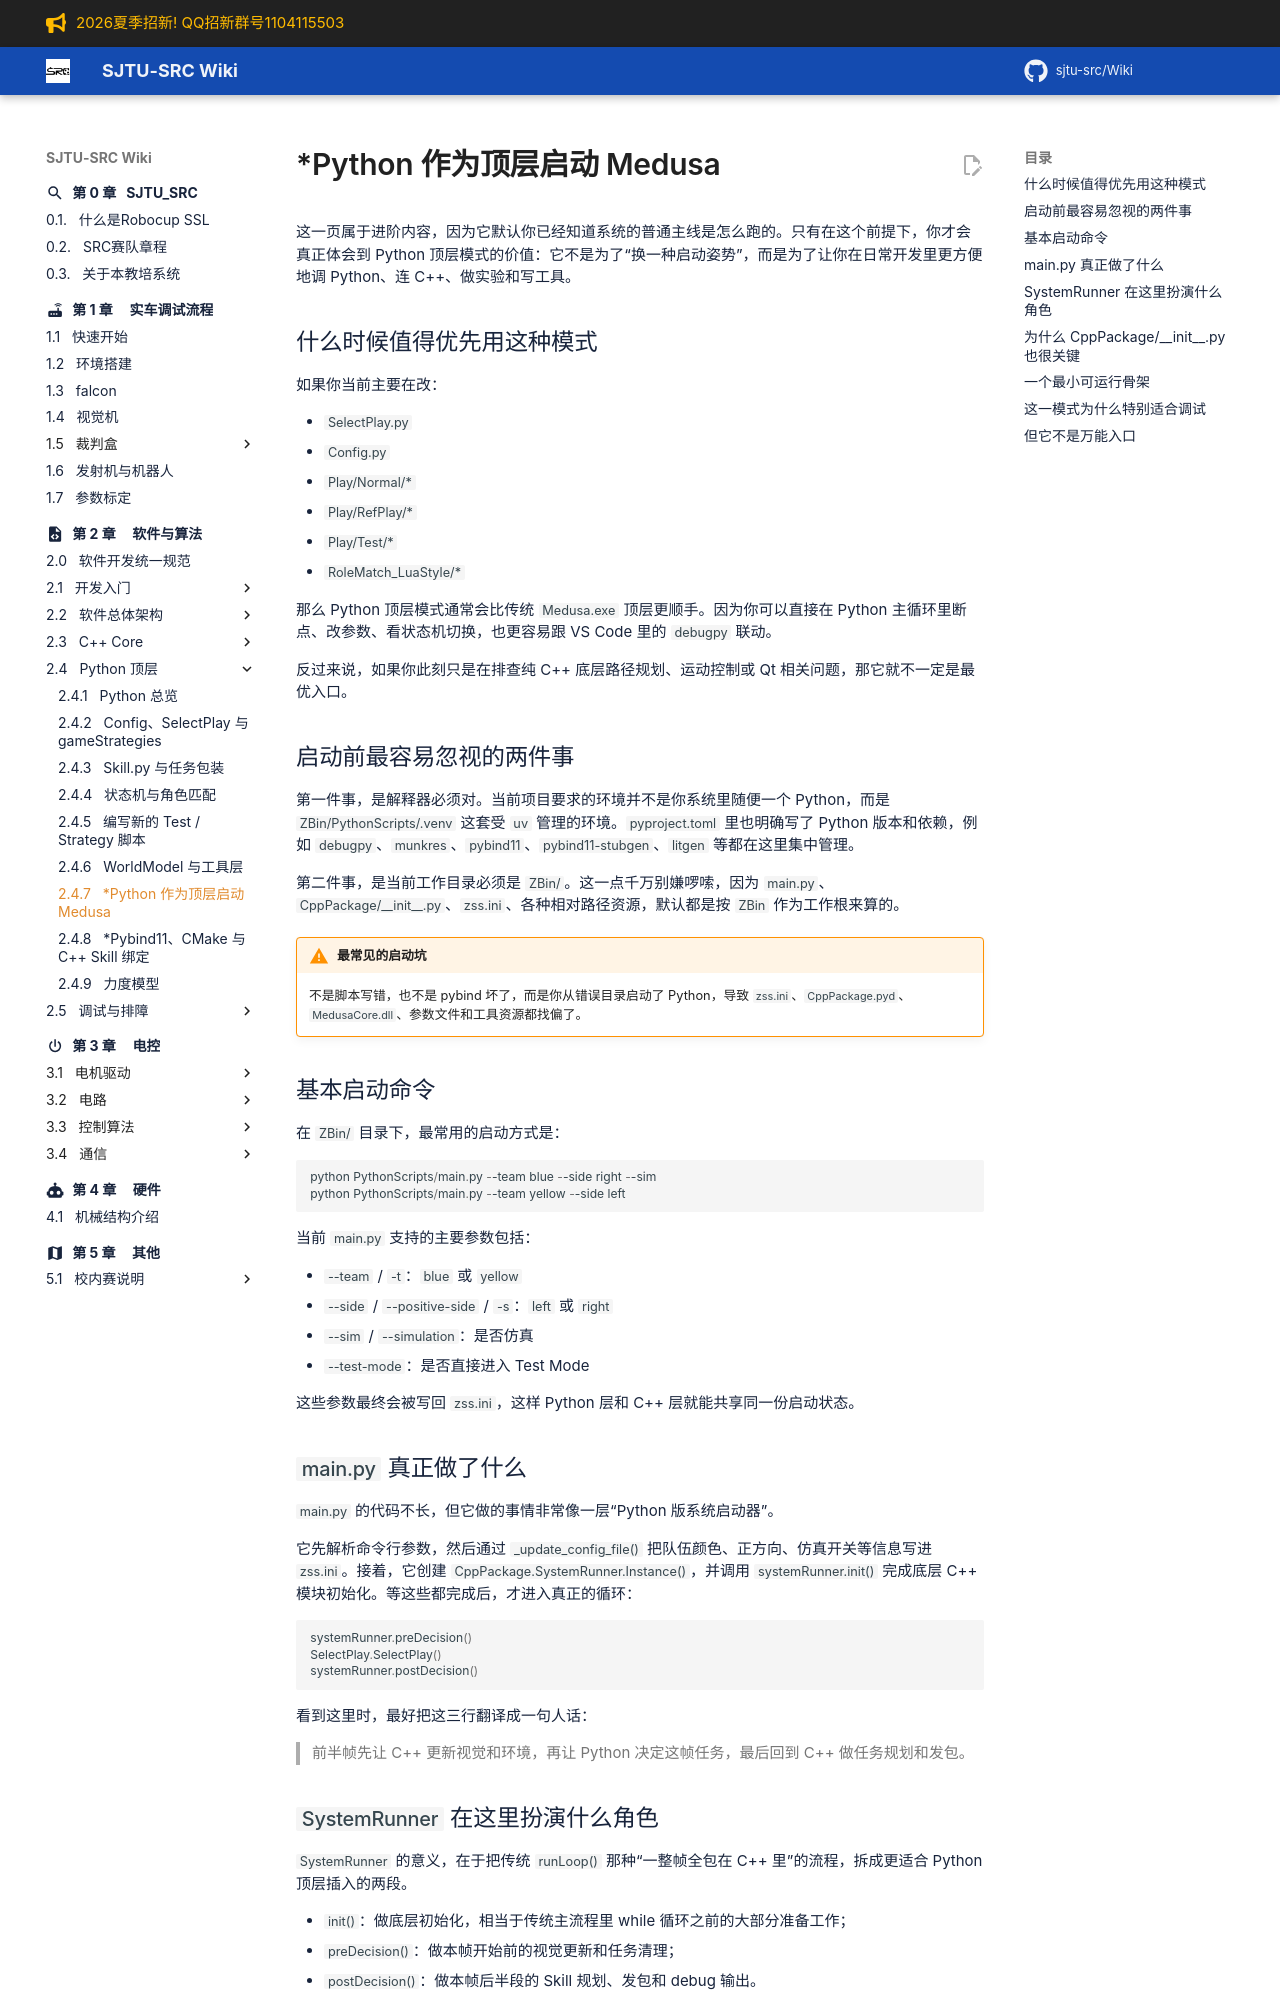

repository: sjtu-src/Wiki · page: chapter_software/python/python-top-level-startup/index.html · generator: mkdocs

# *Python 作为顶层启动 Medusa

这一页属于进阶内容，因为它默认你已经知道系统的普通主线是怎么跑的。只有在这个前提下，你才会真正体会到 Python 顶层模式的价值：它不是为了“换一种启动姿势”，而是为了让你在日常开发里更方便地调 Python、连 C++、做实验和写工具。

## 什么时候值得优先用这种模式

如果你当前主要在改：

- `SelectPlay.py`
- `Config.py`
- `Play/Normal/*`
- `Play/RefPlay/*`
- `Play/Test/*`
- `RoleMatch_LuaStyle/*`

那么 Python 顶层模式通常会比传统 `Medusa.exe` 顶层更顺手。因为你可以直接在 Python 主循环里断点、改参数、看状态机切换，也更容易跟 VS Code 里的 `debugpy` 联动。

反过来说，如果你此刻只是在排查纯 C++ 底层路径规划、运动控制或 Qt 相关问题，那它就不一定是最优入口。

## 启动前最容易忽视的两件事

第一件事，是解释器必须对。当前项目要求的环境并不是你系统里随便一个 Python，而是 `ZBin/PythonScripts/.venv` 这套受 `uv` 管理的环境。`pyproject.toml` 里也明确写了 Python 版本和依赖，例如 `debugpy`、`munkres`、`pybind11`、`pybind11-stubgen`、`litgen` 等都在这里集中管理。

第二件事，是当前工作目录必须是 `ZBin/`。这一点千万别嫌啰嗦，因为 `main.py`、`CppPackage/__init__.py`、`zss.ini`、各种相对路径资源，默认都是按 `ZBin` 作为工作根来算的。

!!! warning "最常见的启动坑"
    不是脚本写错，也不是 pybind 坏了，而是你从错误目录启动了 Python，导致 `zss.ini`、`CppPackage.pyd`、`MedusaCore.dll`、参数文件和工具资源都找偏了。

## 基本启动命令

在 `ZBin/` 目录下，最常用的启动方式是：

```powershell
python PythonScripts/main.py --team blue --side right --sim
python PythonScripts/main.py --team yellow --side left
```

当前 `main.py` 支持的主要参数包括：

- `--team` / `-t`：`blue` 或 `yellow`
- `--side` / `--positive-side` / `-s`：`left` 或 `right`
- `--sim` / `--simulation`：是否仿真
- `--test-mode`：是否直接进入 Test Mode

这些参数最终会被写回 `zss.ini`，这样 Python 层和 C++ 层就能共享同一份启动状态。

## `main.py` 真正做了什么

`main.py` 的代码不长，但它做的事情非常像一层“Python 版系统启动器”。

它先解析命令行参数，然后通过 `_update_config_file()` 把队伍颜色、正方向、仿真开关等信息写进 `zss.ini`。接着，它创建 `CppPackage.SystemRunner.Instance()`，并调用 `systemRunner.init()` 完成底层 C++ 模块初始化。等这些都完成后，才进入真正的循环：

```python
systemRunner.preDecision()
SelectPlay.SelectPlay()
systemRunner.postDecision()
```

看到这里时，最好把这三行翻译成一句人话：

> 前半帧先让 C++ 更新视觉和环境，再让 Python 决定这帧任务，最后回到 C++ 做任务规划和发包。
